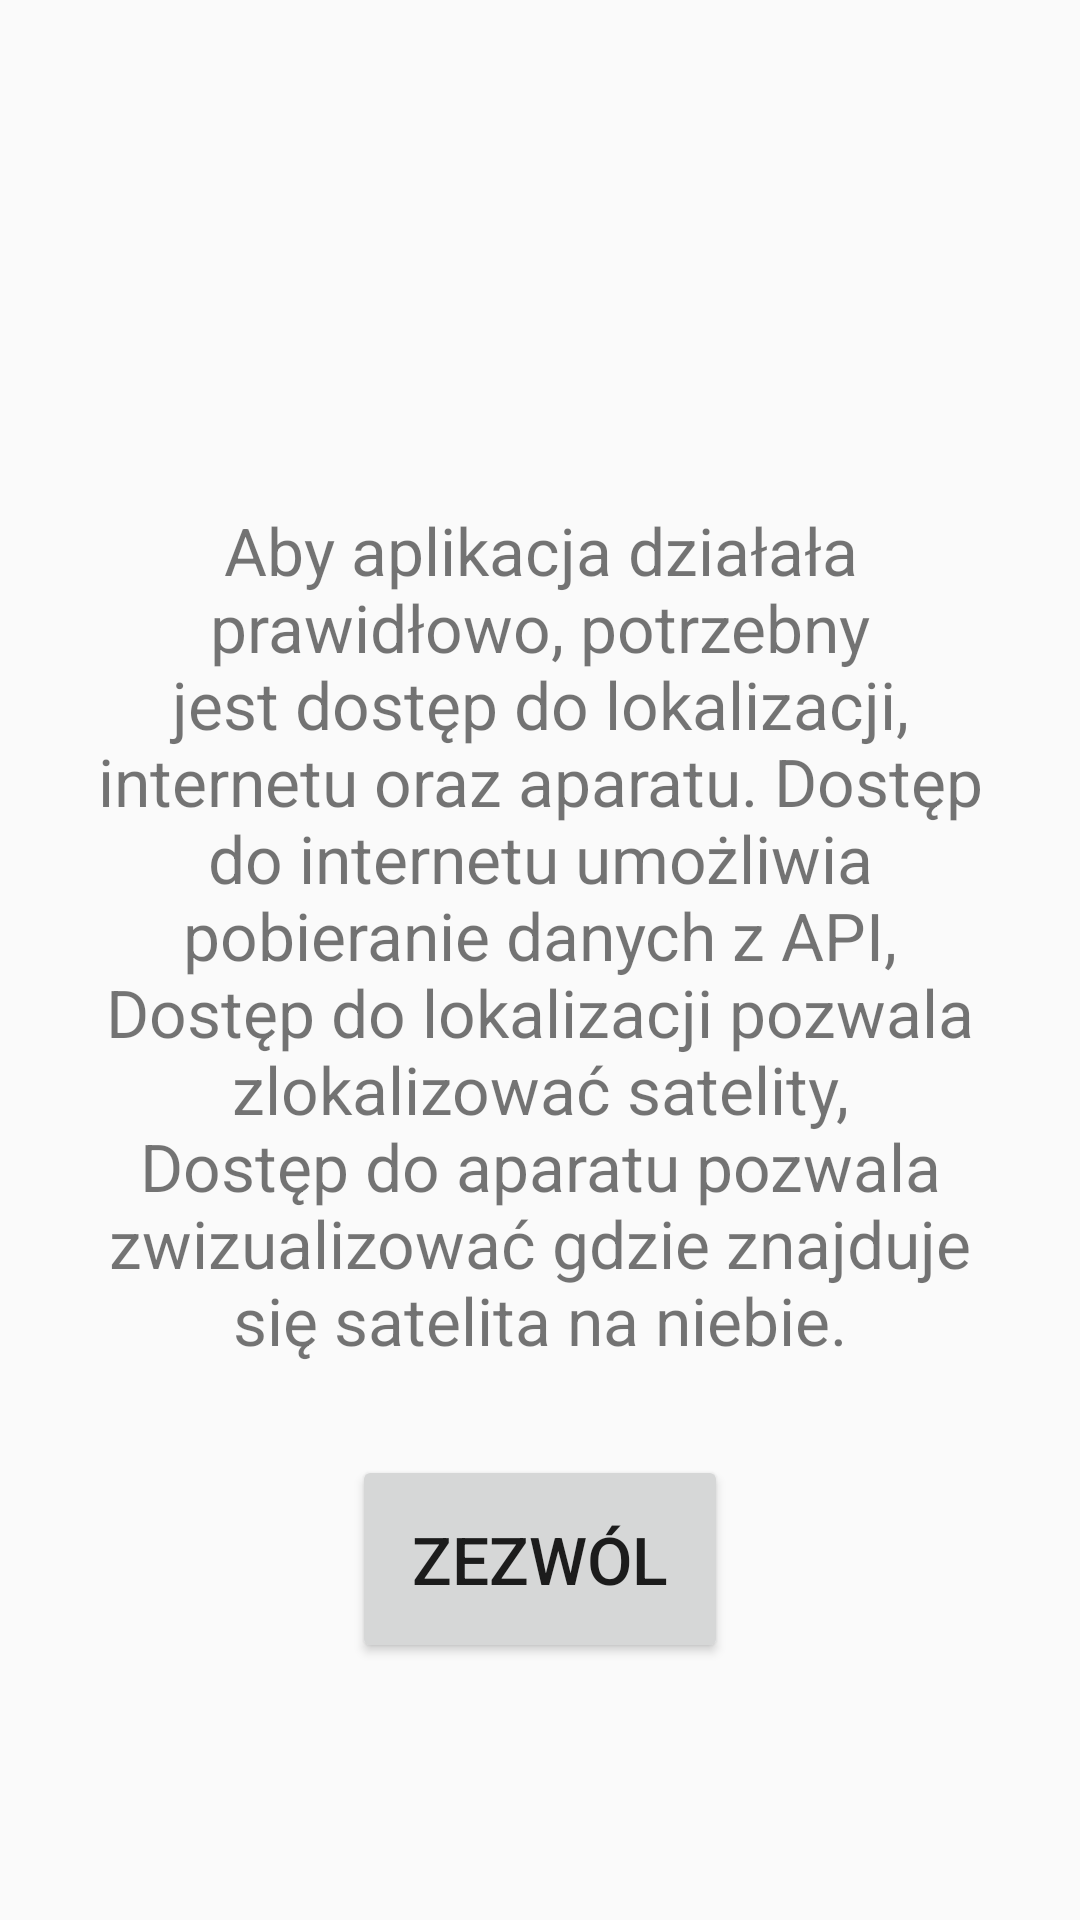

Here is an Android app screen rendered from its layout file. Give the layout XML and the strings, colors and styles it references.
<!-- AndroidManifest.xml: application theme Theme.SatelliteTracker -->
<!-- res/layout/activity_no_permissions.xml -->
<?xml version="1.0" encoding="utf-8"?>
<androidx.constraintlayout.widget.ConstraintLayout xmlns:android="http://schemas.android.com/apk/res/android"
    xmlns:app="http://schemas.android.com/apk/res-auto"
    xmlns:tools="http://schemas.android.com/tools"
    android:layout_width="match_parent"
    android:layout_height="match_parent"
    tools:context=".NoPermissions">

    <TextView
        android:id="@+id/textView"
        android:layout_width="298dp"
        android:layout_height="303dp"
        android:text="@string/no_permissions"
        android:textAlignment="center"
        android:textSize="22sp"
        app:layout_constraintBottom_toBottomOf="parent"
        app:layout_constraintEnd_toEndOf="parent"
        app:layout_constraintStart_toStartOf="parent"
        app:layout_constraintTop_toTopOf="parent" />

    <Button
        android:id="@+id/btn_no_permissions"
        android:layout_width="wrap_content"
        android:layout_height="wrap_content"
        android:padding="20dp"
        android:text="@string/btn_no_permissions"
        android:textSize="22sp"
        app:layout_constraintBottom_toBottomOf="parent"
        app:layout_constraintEnd_toEndOf="parent"
        app:layout_constraintStart_toStartOf="parent"
        app:layout_constraintTop_toTopOf="parent"
        app:layout_constraintVertical_bias="0.85" />
</androidx.constraintlayout.widget.ConstraintLayout>
<!-- resources referenced by this layout -->
<resources>
  <string name="btn_no_permissions">Zezwól</string>
  <string name="no_permissions">
          Aby aplikacja działała prawidłowo, potrzebny jest dostęp do lokalizacji, internetu oraz aparatu.
          Dostęp do internetu umożliwia pobieranie danych z API,
          Dostęp do lokalizacji pozwala zlokalizować satelity,
          Dostęp do aparatu pozwala zwizualizować gdzie znajduje się satelita na niebie.
      </string>
  <style name="Theme.SatelliteTracker" parent="android:Theme.Material.Light.NoActionBar" />
</resources>
